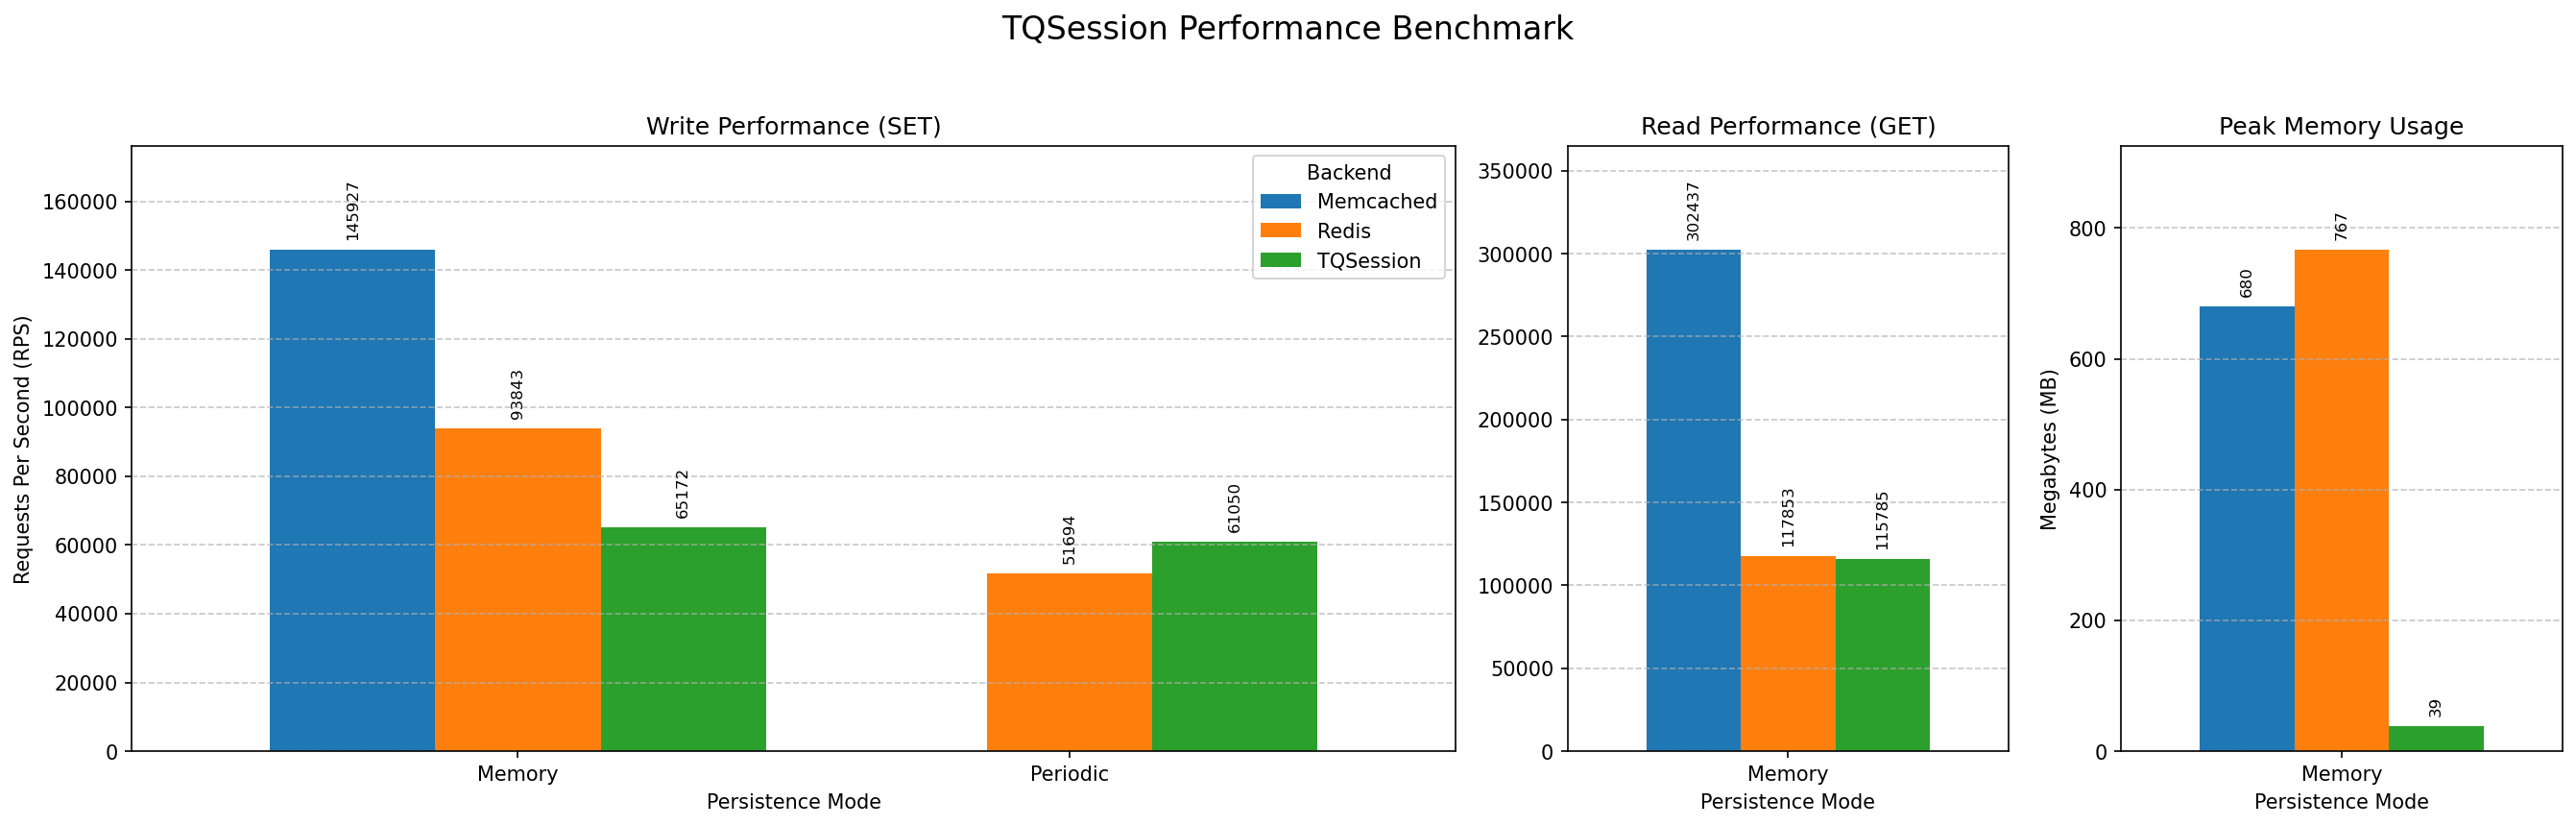

Data behind this chart, as committed beside it:
Mode, Backend, Protocol, Operation, RPS, TimePerReq(ms), MaxMemory(MB)
Memory, TQSession, memcache, SET, 65172, 0.0153, 39
Memory, TQSession, memcache, GET, 115785, 0.0086, 39
Memory, Redis, redis, SET, 93843, 0.0107, 767
Memory, Redis, redis, GET, 117853, 0.0085, 767
Memory, Memcached, memcache, SET, 145927, 0.0069, 680
Memory, Memcached, memcache, GET, 302437, 0.0033, 680
Periodic, TQSession, memcache, SET, 61050, 0.0164, 40
Periodic, TQSession, memcache, GET, 105220, 0.0095, 40
Periodic, Redis, redis, SET, 51695, 0.0193, 788
Periodic, Redis, redis, GET, 116358, 0.0086, 788
